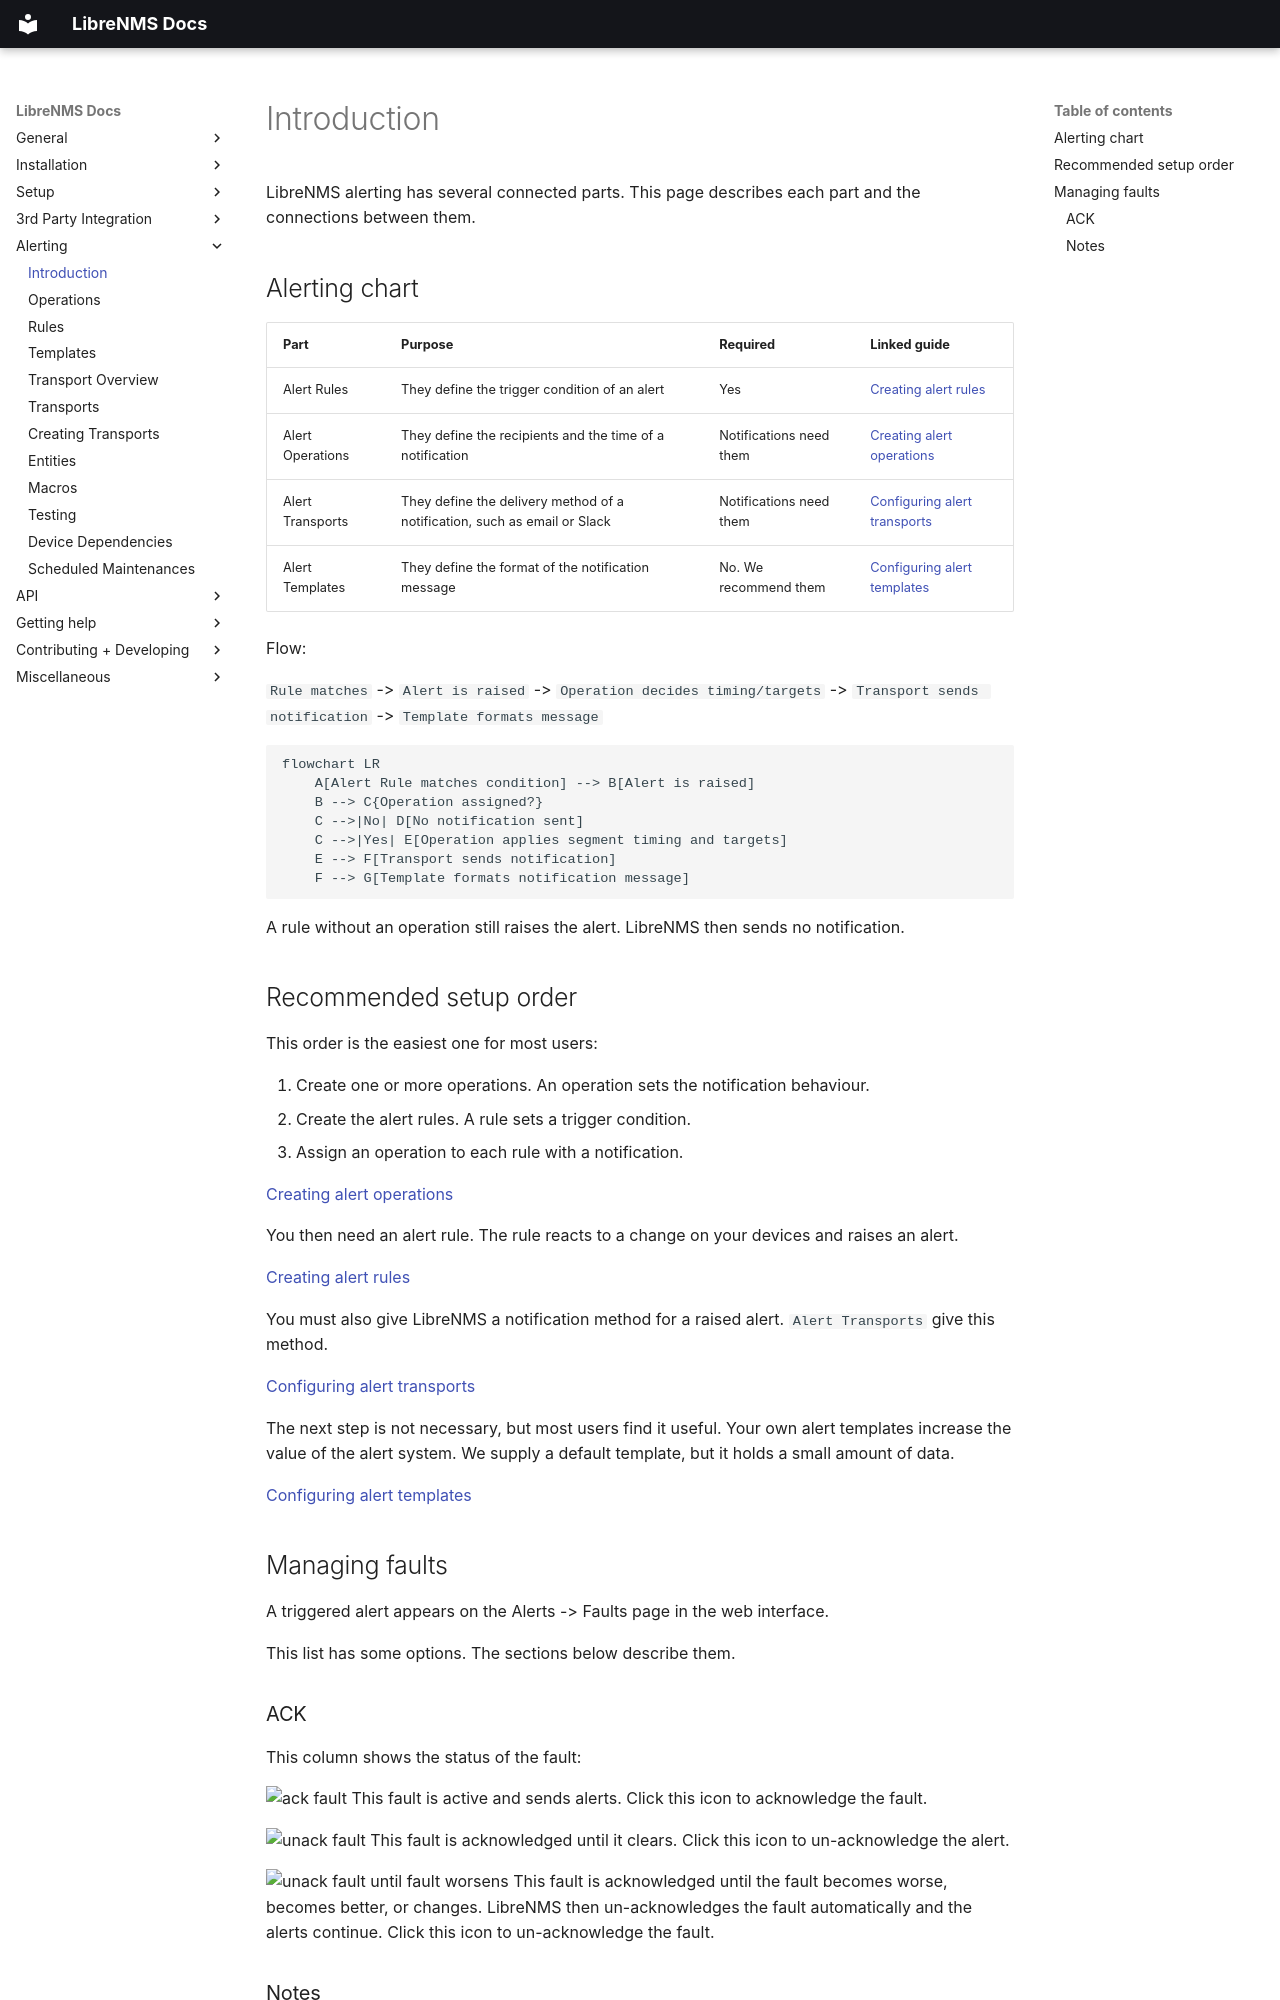

repository: librenms/librenms · page: Alerting/index.html · generator: mkdocs

# Introduction

LibreNMS alerting has several connected parts. This page describes each part and the connections between them.

## Alerting chart

| Part | Purpose | Required | Linked guide |
| --- | --- | --- | --- |
| Alert Rules | They define the trigger condition of an alert | Yes | [Creating alert rules](Rules.md) |
| Alert Operations | They define the recipients and the time of a notification | Notifications need them | [Creating alert operations](Operations.md) |
| Alert Transports | They define the delivery method of a notification, such as email or Slack | Notifications need them | [Configuring alert transports](Transports.md) |
| Alert Templates | They define the format of the notification message | No. We recommend them | [Configuring alert templates](Templates.md) |

Flow:

`Rule matches` -> `Alert is raised` -> `Operation decides timing/targets` -> `Transport sends notification` -> `Template formats message`

```mermaid
flowchart LR
    A[Alert Rule matches condition] --> B[Alert is raised]
    B --> C{Operation assigned?}
    C -->|No| D[No notification sent]
    C -->|Yes| E[Operation applies segment timing and targets]
    E --> F[Transport sends notification]
    F --> G[Template formats notification message]
```

A rule without an operation still raises the alert. LibreNMS then sends
no notification.

## Recommended setup order

This order is the easiest one for most users:

1. Create one or more operations. An operation sets the notification behaviour.
2. Create the alert rules. A rule sets a trigger condition.
3. Assign an operation to each rule with a notification.

[Creating alert operations](Operations.md)

You then need an alert rule. The rule reacts to a change on your
devices and raises an alert.

[Creating alert rules](Rules.md)

You must also give LibreNMS a notification method for a raised alert.
`Alert Transports` give this method.

[Configuring alert transports](Transports.md)

The next step is not necessary, but most users find it useful. Your own
alert templates increase the value of the alert system. We supply a
default template, but it holds a small amount of data.

[Configuring alert templates](Templates.md)

## Managing faults

A triggered alert appears on the Alerts -> Faults page in the
web interface.

This list has some options. The sections below describe them.
